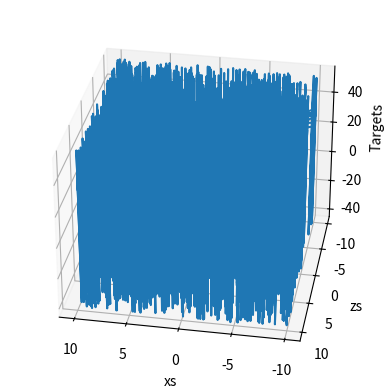

The matplotlib source for this figure:
import numpy as np
import matplotlib.pyplot as plt
from mpl_toolkits.mplot3d import Axes3D


#Generate Random data set
observations = 1000
#Generate random inputs using/create a 2 variable linear model
xs = np.random.uniform(low=-10, high=10, size=(observations,1))
zs = np.random.uniform(-10,10, (observations, 1))
inputs = np.column_stack((xs, zs))
print(inputs.shape)


#Lets create the target in a linear model friendly way
noise = np.random.uniform(-1, 1, (observations, 1))
targets = 2*xs - 3*zs + 5 + noise
print(targets.shape)


#Plot the target
targets = targets.reshape(observations,)
fig = plt.figure()
ax = fig.add_subplot(111, projection='3d')
ax.plot(xs, zs, targets)
ax.set_xlabel('xs')
ax.set_ylabel('zs')
ax.set_zlabel('Targets')
ax.view_init(azim=100)
plt.show()
targets = targets.reshape(observations, 1)


#init variables
init_range = 0.1
weights = np.random.uniform(-init_range, init_range, size=(2, 1))
biases = np.random.uniform(-init_range, init_range, size=1)
print(weights)
print(biases)

#set learning rate:
learning_rate = 0.02

for i in range(100):
    outputs = np.dot(inputs, weights) + biases
    deltas = outputs - targets
    loss = np.sum(deltas ** 2) / 2 / observations
    print(loss)
    deltas_scale = deltas / observations
    weights = weights - learning_rate * np.dot(inputs.T, deltas_scale)
    biases = biases - learning_rate * np.sum(deltas_scale)
